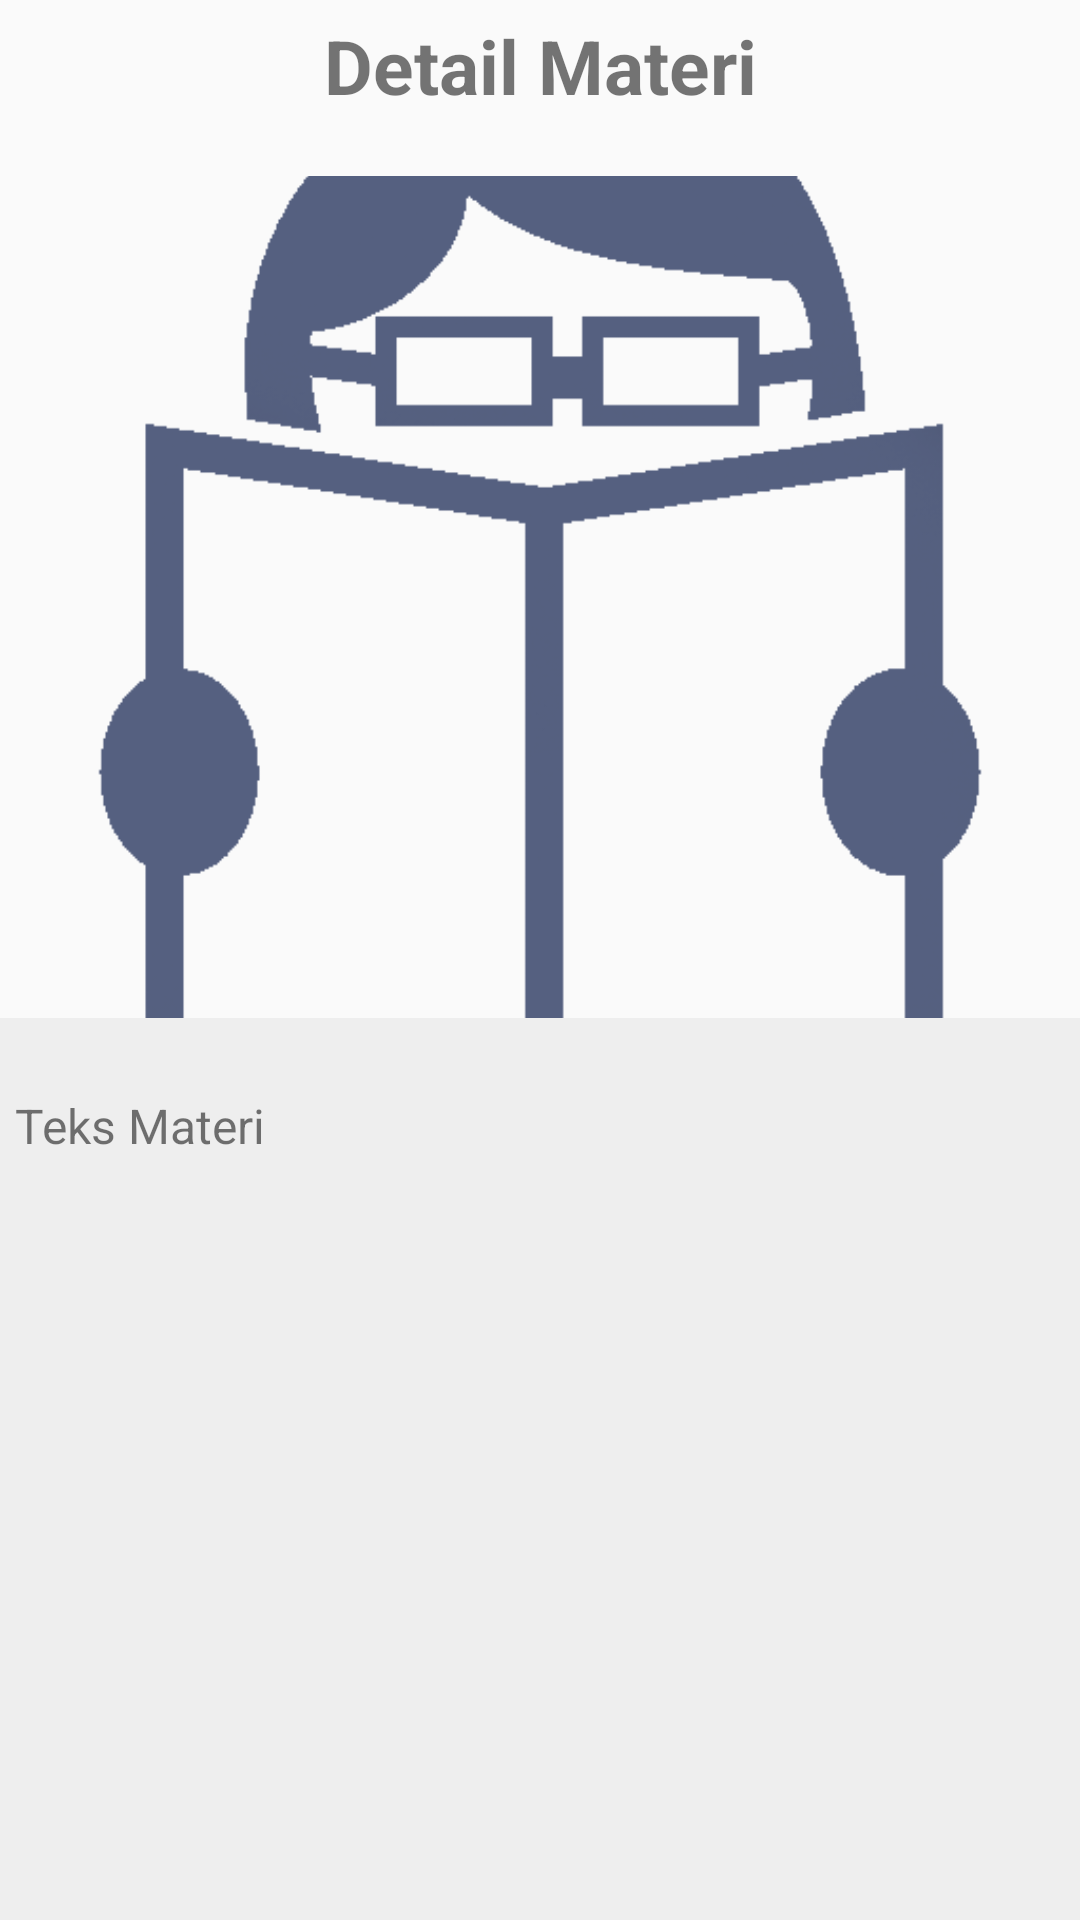

Here is an Android app screen rendered from its layout file. Give the layout XML and the strings, colors and styles it references.
<!-- AndroidManifest.xml: application theme AppTheme -->
<!-- res/layout/view_materi_detail.xml -->
<?xml version="1.0" encoding="utf-8"?>
<LinearLayout xmlns:android="http://schemas.android.com/apk/res/android"
    android:layout_width="match_parent"
    android:layout_height="match_parent"
    android:orientation="vertical">

    <TextView
        android:id="@+id/detail_judul"
        android:layout_width="fill_parent"
        android:layout_height="wrap_content"
        android:text="Detail Materi"
        android:layout_gravity="center"
        android:gravity="center"
        android:layout_marginTop="5dp"
        android:textSize="25dp"
        android:textStyle="bold"/>
    <ImageView
        android:id="@+id/detail_image"
        android:layout_width="fill_parent"
        android:layout_height="match_parent"
        android:src="@drawable/read"
        android:layout_gravity="center"
        android:layout_marginTop="20dp"
        android:scaleType="centerCrop"
        android:layout_weight="1"/>

    <ScrollView
        android:paddingTop="20dp"
        android:layout_width="match_parent"
        android:layout_height="match_parent"
        android:layout_weight="1"
        android:background="@color/LIGHT_GRAY">
        <TextView
            android:layout_margin="5dp"
            android:layout_width="fill_parent"
            android:layout_height="wrap_content"
            android:text="Teks Materi"
            android:textSize="16dp"
            android:id="@+id/detail_isi"/>

    </ScrollView>

</LinearLayout>
<!-- resources referenced by this layout -->
<resources>
  <color name="LIGHT_GRAY">#eeeeee</color>
  <!-- drawable read: png bitmap (drawable-v21, 14505 bytes) -->
  <style name="AppTheme" parent="Theme.AppCompat.Light.NoActionBar">
          
          <item name="colorPrimary">#efce4a</item>
          <item name="colorPrimaryDark">#556080</item>
          <item name="colorAccent">@color/colorAccent</item>
      </style>
  <color name="colorAccent">#FF4081</color>
</resources>
